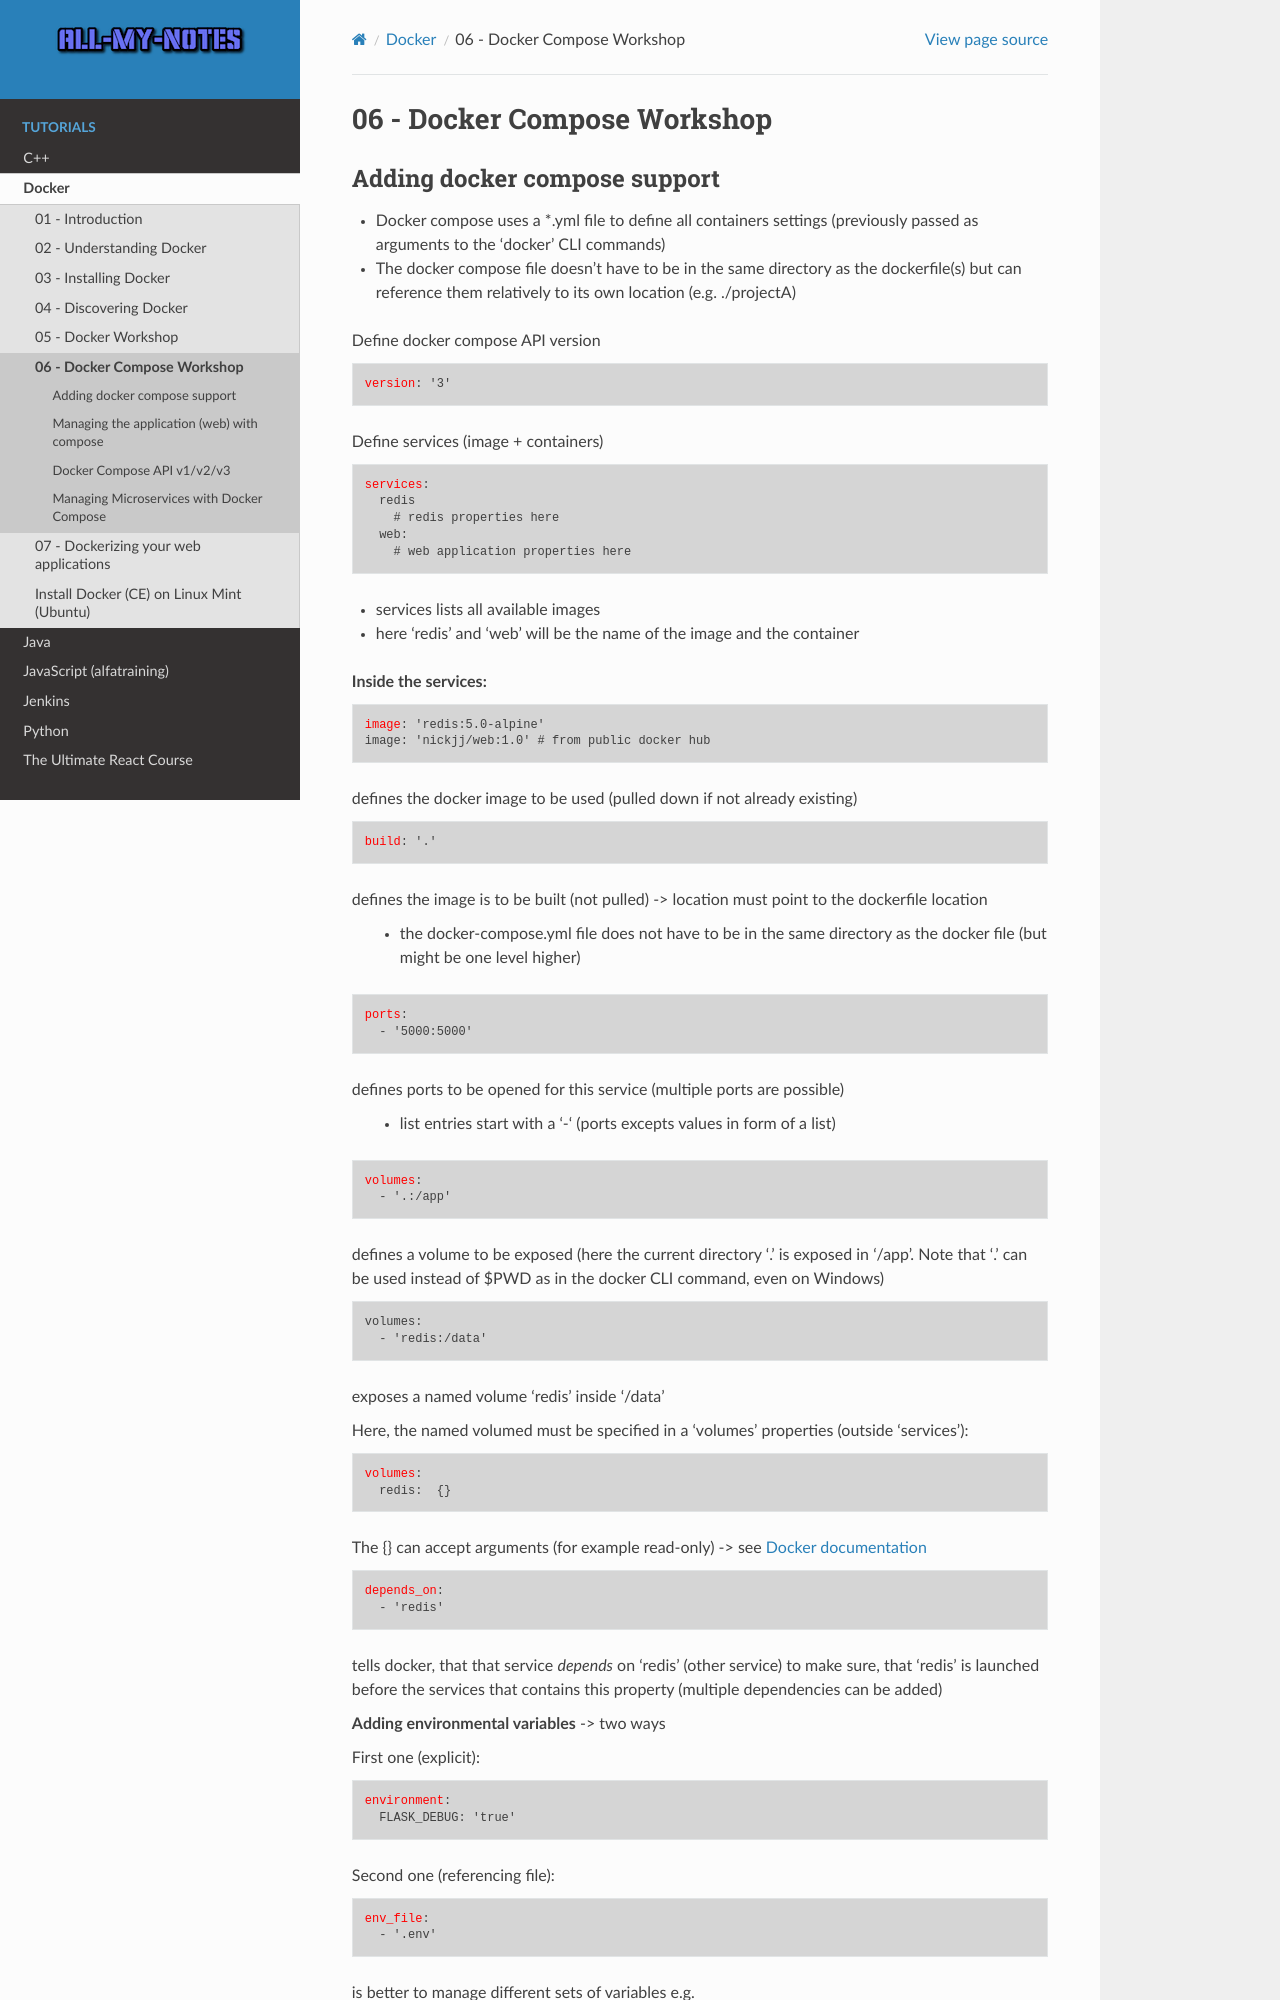

repository: arnewohletz/AllMyNotes · page: tutorial/docker/06_compose.html · generator: sphinx

06 - Docker Compose Workshop
============================
Adding docker compose support
-----------------------------
* Docker compose uses a \*.yml file to define all containers settings (previously
  passed as arguments to the 'docker' CLI commands)
* The docker compose file doesn't have to be in the same directory as the dockerfile(s)
  but can reference them relatively to its own location (e.g. ./projectA)

Define docker compose API version

.. raw:: html

    <div class="highlight">
    <pre>
    <span style="color:red;">version</span>: '3'
    </pre>
    </div>

Define services (image + containers)

.. raw:: html

    <div class="highlight">
    <pre>
    <span style="color:red;">services</span>:
      redis
        # redis properties here
      web:
        # web application properties here
    </pre>
    </div>

* services lists all available images
* here ‘redis’ and ‘web’ will be the name of the image and the container

**Inside the services:**

.. raw:: html

    <div class="highlight">
    <pre>
    <span style="color:red;">image</span>: 'redis:5.0-alpine'
    image: 'nickjj/web:1.0' # from public docker hub
    </pre>
    </div>

defines the docker image to be used (pulled down if not already existing)

.. raw:: html

    <div class="highlight">
    <pre>
    <span style="color:red;">build</span>: '.'
    </pre>
    </div>

defines the image is to be built (not pulled) -> location must point to the dockerfile
location

    * the docker-compose.yml file does not have to be in the same directory as the
      docker file (but might be one level higher)

.. raw:: html

    <div class="highlight">
    <pre>
    <span style="color:red;">ports</span>:
      - '5000:5000'
    </pre>
    </div>

defines ports to be opened for this service (multiple ports are possible)

    * list entries start with a ‘-‘ (ports excepts values in form of a list)

.. raw:: html

    <div class="highlight">
    <pre>
    <span style="color:red;">volumes</span>:
      - '.:/app'
    </pre>
    </div>

defines a volume to be exposed (here the current directory '.' is exposed in '/app’.
Note that ‘.’ can be used instead of $PWD as in the docker CLI command, even on Windows)

.. code-block:: none

    volumes:
      - 'redis:/data'

exposes a named volume 'redis' inside '/data'

Here, the named volumed must be specified in a 'volumes' properties (outside 'services'):

.. raw:: html

    <div class="highlight">
    <pre>
    <span style="color:red;">volumes</span>:
      redis:  {}
    </pre>
    </div>

The {} can accept arguments (for example read-only) -> see `Docker documentation
<https://docs.docker.com/compose/compose-file/07-volumes/>`__

.. raw:: html

    <div class="highlight">
    <pre>
    <span style="color:red;">depends_on</span>:
      - 'redis'
    </pre>
    </div>

tells docker, that that service *depends* on 'redis' (other service) to make sure,
that 'redis' is launched before the services that contains this property (multiple
dependencies can be added)

**Adding environmental variables** -> two ways

First one (explicit):

.. raw:: html
